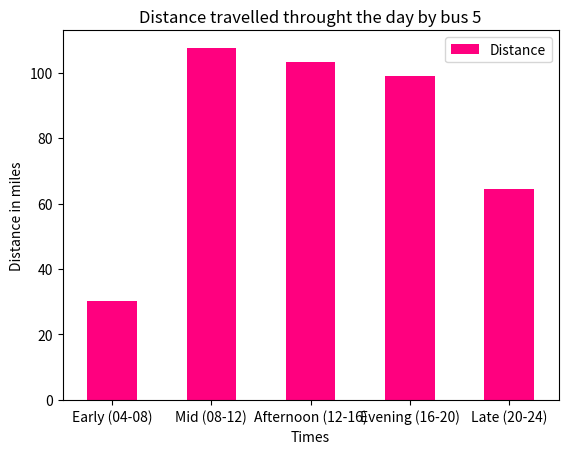

The matplotlib source for this figure:
#!/usr/bin/env python3
# -*- coding: utf-8 -*-
"""
[redacted]
"""
import numpy as np
import pandas as pd
import matplotlib.pyplot as plt

data = {'Bus':  ['2','2','2','2','2',
                 '2A','2A','2A','2A','2A',
                 '2B','2B','2B','2B','2B',
                 '3','3','3','3','3',
                 '3A','3A','3A','3A','3A',
                 '4','4','4','4','4',
                 '4A','4A','4A','4A','4A',
                 '4B','4B','4B','4B','4B',
                 '4C','4C','4C','4C','4C',
                 '5','5','5','5','5',
                 '6','6','6','6','6',
                 '8','8','8','8','8',
                 '9','9','9','9','9',
                 '11X','11X','11X','11X','11X',
                 '13X','13X','13X','13X','13X',
                 'U6','U6','U6','U6','U6',
                 '500','500','500','500','500'],
        'Times': ['Early (04-08)', 'Mid (08-12)','Afternoon (12-16)','Evening (16-20)','Late (20-24)',
                  'Early (04-08)', 'Mid (08-12)','Afternoon (12-16)','Evening (16-20)','Late (20-24)',
                  'Early (04-08)', 'Mid (08-12)','Afternoon (12-16)','Evening (16-20)','Late (20-24)',
                  'Early (04-08)', 'Mid (08-12)','Afternoon (12-16)','Evening (16-20)','Late (20-24)',
                  'Early (04-08)', 'Mid (08-12)','Afternoon (12-16)','Evening (16-20)','Late (20-24)',
                  'Early (04-08)', 'Mid (08-12)','Afternoon (12-16)','Evening (16-20)','Late (20-24)',
                  'Early (04-08)', 'Mid (08-12)','Afternoon (12-16)','Evening (16-20)','Late (20-24)',
                  'Early (04-08)', 'Mid (08-12)','Afternoon (12-16)','Evening (16-20)','Late (20-24)',
                  'Early (04-08)', 'Mid (08-12)','Afternoon (12-16)','Evening (16-20)','Late (20-24)',
                  'Early (04-08)', 'Mid (08-12)','Afternoon (12-16)','Evening (16-20)','Late (20-24)',
                  'Early (04-08)', 'Mid (08-12)','Afternoon (12-16)','Evening (16-20)','Late (20-24)',
                  'Early (04-08)', 'Mid (08-12)','Afternoon (12-16)','Evening (16-20)','Late (20-24)',
                  'Early (04-08)', 'Mid (08-12)','Afternoon (12-16)','Evening (16-20)','Late (20-24)',
                  'Early (04-08)', 'Mid (08-12)','Afternoon (12-16)','Evening (16-20)','Late (20-24)',
                  'Early (04-08)', 'Mid (08-12)','Afternoon (12-16)','Evening (16-20)','Late (20-24)',
                  'Early (04-08)', 'Mid (08-12)','Afternoon (12-16)','Evening (16-20)','Late (20-24)',
                  'Early (04-08)', 'Mid (08-12)','Afternoon (12-16)','Evening (16-20)','Late (20-24)'],
        'Distance': ['10.4','20.8','20.8','20.8','41.6',
                     '10','20','0','0','0',
                     '10.6','21.2','0','0','0',
                     '10.5','42','42','38.5','28',
                     '0','20','20','20','0',
                     '12.4','24.8','24.8','18.6','0',
                     '8.8','17.6','17.6','13.2','8.8',
                     '0','0','0','4.3','17.2',
                     '0','0','0','0','0',
                     '30.1','107.5','103.2','98.9','64.5',
                     '7.4','37','44.4','44.4','22.2',
                     '17.5','56','56','52.5','42',
                     '0','15.2','15.2','15.2','0',
                     '0','74.8','102','61.2','20.4',
                     '18.9','32.4','32.4','32.4','32.4',
                     '0','0','0','0','0',
                     '0','68','59.5','34','0']}

df = pd.DataFrame (data, columns = ['Bus','Times','Distance'])
df["Distance"]=df["Distance"].astype(float) #casts the distance column as floats
grouped_bus = df.groupby(df["Bus"]) # can also group by a different column eg Times !

# Individual Data Frames for each bus route
df_bus_2 = grouped_bus.get_group("2")
df_bus_2A = grouped_bus.get_group("2A")
df_bus_2B = grouped_bus.get_group("2B")
df_bus_3 = grouped_bus.get_group("3")
df_bus_3A = grouped_bus.get_group("3A")
df_bus_4 = grouped_bus.get_group("4")
df_bus_4A = grouped_bus.get_group("4A")
df_bus_4B = grouped_bus.get_group("4B")
df_bus_4C = grouped_bus.get_group("4C")
df_bus_5 = grouped_bus.get_group("5")
df_bus_6 = grouped_bus.get_group("6")
df_bus_8 = grouped_bus.get_group("8")
df_bus_9 = grouped_bus.get_group("9")
df_bus_11X = grouped_bus.get_group("11X")
df_bus_13X = grouped_bus.get_group("13X")
df_bus_U6 = grouped_bus.get_group("U6")
df_bus_500 = grouped_bus.get_group("500")

# plot for an individual bus line, change the dataframe and title for different lines
df_bus_5.plot.bar(x='Times', y='Distance', rot = 0, title='Distance travelled throught the day by bus 5', color='#ff007f')
plt.ylabel("Distance in miles")
plt.show()